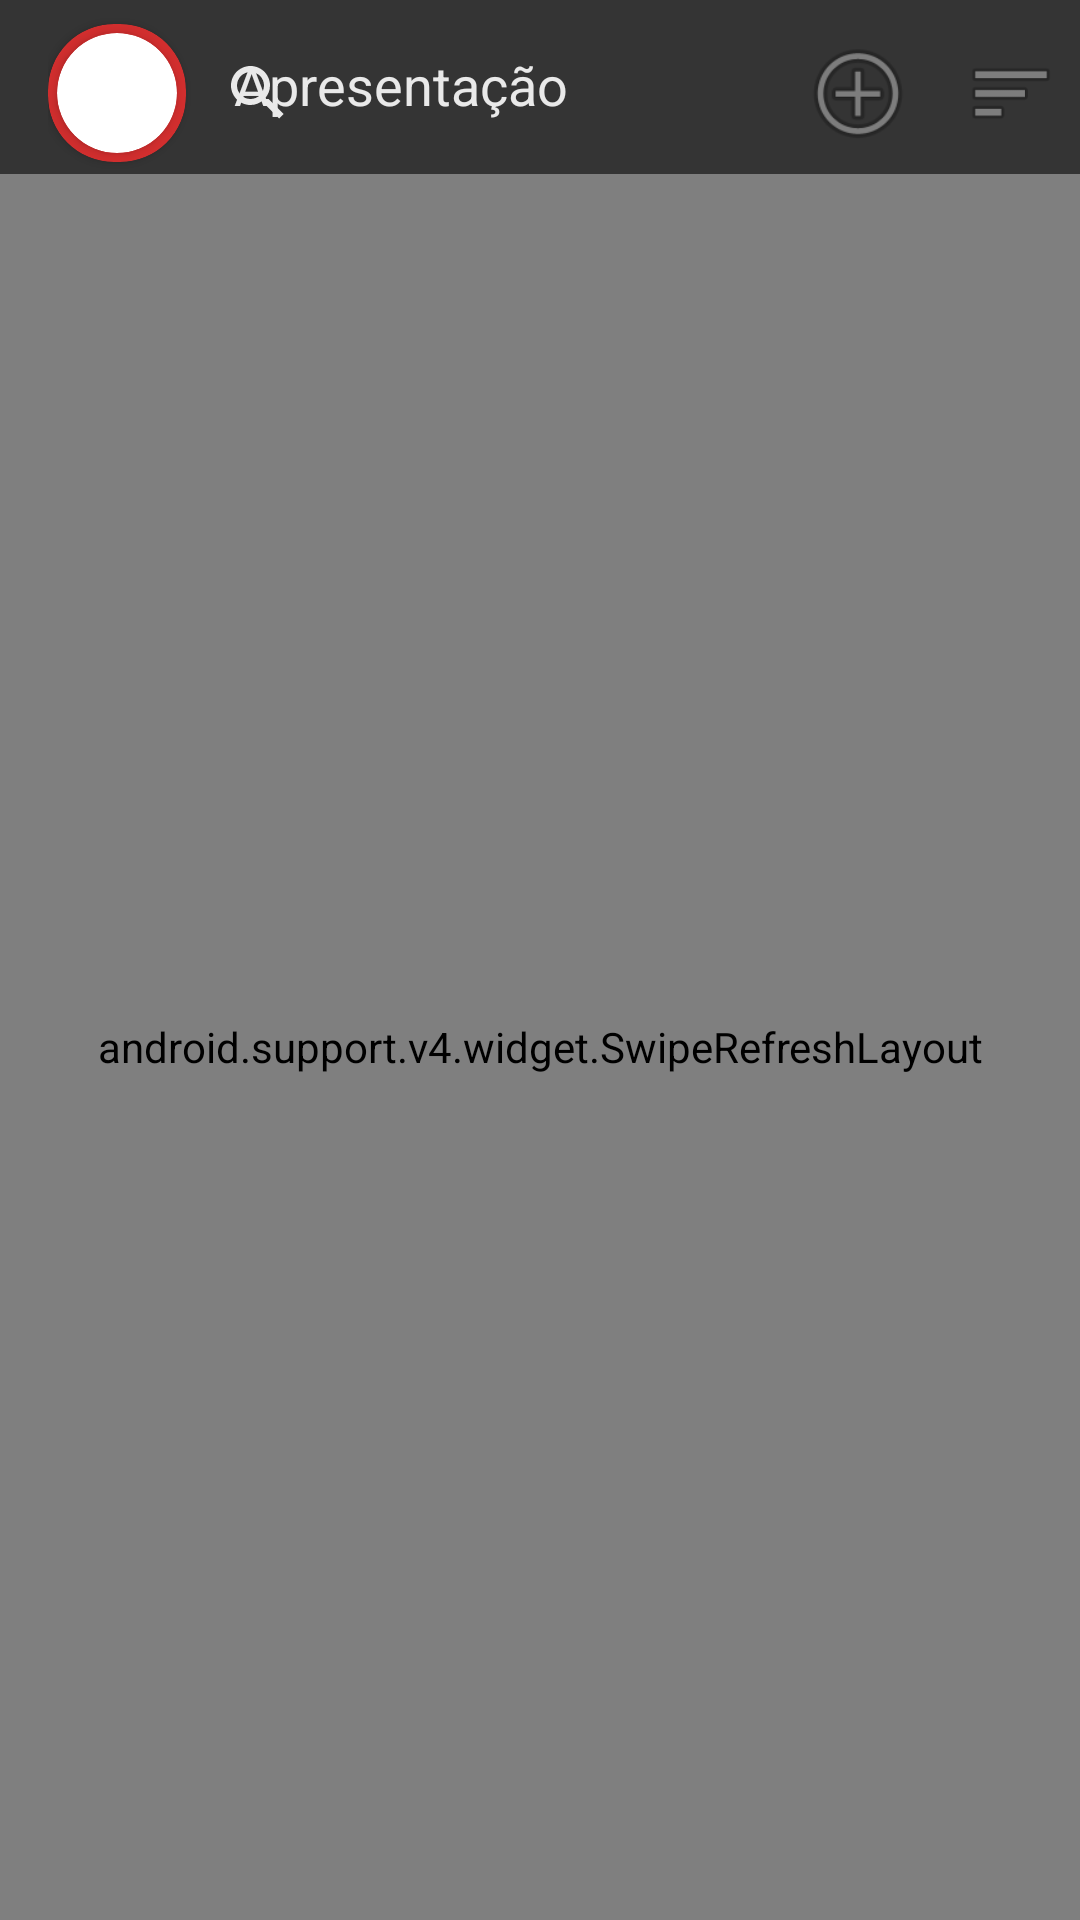

Layout XML and referenced resources for this Android screen:
<!-- AndroidManifest.xml: application theme AppTheme -->
<!-- res/layout/activity_main.xml -->
<?xml version="1.0" encoding="utf-8"?>
<android.support.constraint.ConstraintLayout
    xmlns:android="http://schemas.android.com/apk/res/android"
    xmlns:app="http://schemas.android.com/apk/res-auto"
    xmlns:tools="http://schemas.android.com/tools"
    android:layout_width="match_parent"
    android:layout_height="match_parent"
    android:background="@color/colorDarkBackground">

    <android.support.v7.widget.Toolbar
        android:id="@+id/toolbar"
        android:layout_width="0dp"
        android:layout_height="wrap_content"
        app:layout_constraintEnd_toEndOf="parent"
        app:layout_constraintStart_toStartOf="parent"
        app:layout_constraintTop_toTopOf="parent"
        android:background="@color/colorPrimary">

        <android.support.constraint.ConstraintLayout
            android:layout_width="match_parent"
            android:layout_height="match_parent"
            android:layout_marginStart="0dp"
            app:layout_constraintEnd_toEndOf="parent"
            app:layout_constraintStart_toStartOf="parent"
            app:layout_constraintTop_toTopOf="parent">

            <TextView
                android:id="@+id/activityMain_TextViewShow"
                android:layout_width="wrap_content"
                android:layout_height="wrap_content"
                android:layout_marginStart="16dp"
                android:layout_marginTop="16dp"
                android:text="@string/show"
                android:textColor="@color/textColor"
                android:textSize="18sp"
                app:layout_constraintStart_toEndOf="@+id/cardViewMBorder"
                app:layout_constraintTop_toTopOf="parent" />

            <Button
                android:id="@+id/activityMain_ButtonFilter"
                android:layout_width="30dp"
                android:layout_height="30dp"
                android:layout_marginEnd="8dp"
                android:alpha="0.6"
                android:background="@android:drawable/ic_menu_sort_by_size"
                android:onClick="OnTaskFilterClick"
                app:layout_constraintBottom_toBottomOf="parent"
                app:layout_constraintEnd_toEndOf="parent"
                app:layout_constraintTop_toTopOf="parent" />

            <Button
                android:id="@+id/activityMain_ButtonCreate"
                android:layout_width="40dp"
                android:layout_height="40dp"
                android:layout_marginEnd="16dp"
                android:alpha="0.6"
                android:background="@android:drawable/ic_menu_add"
                android:onClick="OnTaskCreateClick"
                app:layout_constraintBottom_toBottomOf="parent"
                app:layout_constraintEnd_toStartOf="@+id/activityMain_ButtonFilter"
                app:layout_constraintTop_toTopOf="parent" />

            <android.support.v7.widget.CardView
                android:id="@+id/cardViewMBorder"
                android:layout_width="46dp"
                android:layout_height="46dp"
                android:layout_marginTop="8dp"
                android:layout_marginBottom="8dp"
                app:cardBackgroundColor="@color/colorRed"
                app:cardCornerRadius="22dp"
                app:cardPreventCornerOverlap="false"
                app:layout_constraintBottom_toBottomOf="parent"
                app:layout_constraintStart_toStartOf="parent"
                app:layout_constraintTop_toTopOf="parent">

                <android.support.v7.widget.CardView
                    android:id="@+id/cardViewM"
                    android:layout_width="40dp"
                    android:layout_height="40dp"
                    android:layout_marginTop="3dp"
                    android:layout_marginLeft="3dp"
                    app:cardCornerRadius="20dp"
                    app:cardPreventCornerOverlap="false"
                    app:layout_constraintBottom_toBottomOf="parent"
                    app:layout_constraintStart_toStartOf="parent"
                    app:layout_constraintTop_toTopOf="parent">

                    <ImageView
                        android:id="@+id/activityMain_ImageView"
                        android:layout_width="40dp"
                        android:layout_height="40dp"
                        android:contentDescription="@string/todo"
                        android:onClick="OnTaskEmployeeClick"
                        app:layout_constraintBottom_toBottomOf="parent"
                        app:layout_constraintEnd_toStartOf="@+id/cardView3"
                        app:layout_constraintTop_toTopOf="parent" />

                </android.support.v7.widget.CardView>

            </android.support.v7.widget.CardView>

            <SearchView
                android:id="@+id/activityMain_SearchView"
                style="Widget.AppCompat.SearchView"
                android:layout_width="wrap_content"
                android:layout_height="wrap_content"
                android:theme="@style/SearchViewStyle"
                android:tooltipText="Nome da tarefa"
                app:layout_constraintBottom_toBottomOf="parent"
                app:layout_constraintStart_toEndOf="@+id/cardViewMBorder"
                app:layout_constraintTop_toTopOf="parent"
                tools:targetApi="o" />


        </android.support.constraint.ConstraintLayout>

    </android.support.v7.widget.Toolbar>

    <android.support.v4.widget.SwipeRefreshLayout
        android:id="@+id/activityMain_SwipeRefresh"
        android:layout_width="match_parent"
        android:layout_height="match_parent"
        android:layout_marginTop="58dp"
        android:orientation="horizontal"
        app:layout_constraintBottom_toBottomOf="parent"
        app:layout_constraintEnd_toEndOf="parent"
        app:layout_constraintStart_toStartOf="parent"
        app:layout_constraintTop_toBottomOf="@+id/toolbar">

        <android.support.v7.widget.RecyclerView
            android:id="@+id/activityMain_RecyclerView"
            android:layout_width="match_parent"
            android:layout_height="match_parent"
            android:layout_marginTop="64dp"
            android:fadingEdgeLength="30dp"
            android:requiresFadingEdge="vertical" />
    </android.support.v4.widget.SwipeRefreshLayout>

</android.support.constraint.ConstraintLayout>
<!-- resources referenced by this layout -->
<resources>
  <color name="colorDarkBackground">#2B2B2B</color>
  <color name="colorPrimary">#343434</color>
  <color name="colorRed">#d22e2e</color>
  <color name="textColor">#E9E9E9</color>
  <string name="show">Apresentação</string>
  <string name="todo">TODO</string>
  <style name="SearchViewStyle" parent="Widget.AppCompat.SearchView">
          <item name="queryHint">Nome da tarefa</item>
          <item name="android:textColorPrimary">@color/textColor</item>
          <item name="android:textColorHint">@color/textColor</item>
          <item name="android:tint">@color/textColor</item>
          <item name="android:textColorSecondary">@color/colorGrey</item>
      </style>
  <style name="AppTheme" parent="Theme.AppCompat.Light.DarkActionBar">
          
          <item name="colorPrimary">@color/colorPrimary</item>
          <item name="colorPrimaryDark">@color/colorPrimaryDark</item>
          <item name="colorAccent">@color/colorAccent</item>
      </style>
  <color name="colorGrey">#808080</color>
  <color name="colorPrimaryDark">#2B2B2B</color>
  <color name="colorAccent">#2693FF</color>
</resources>
